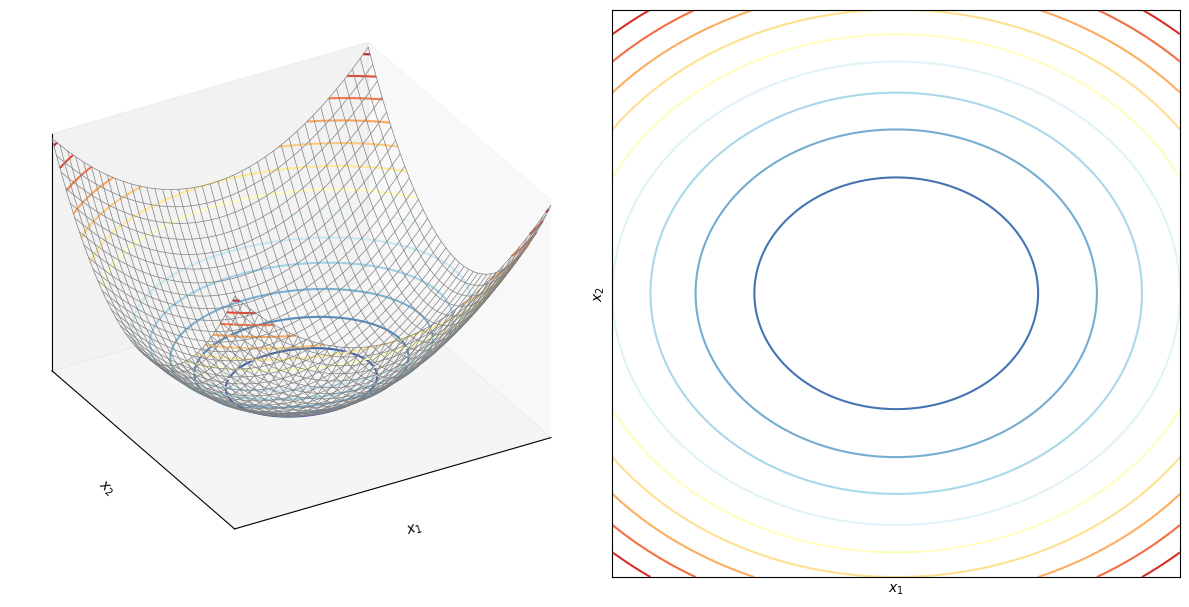
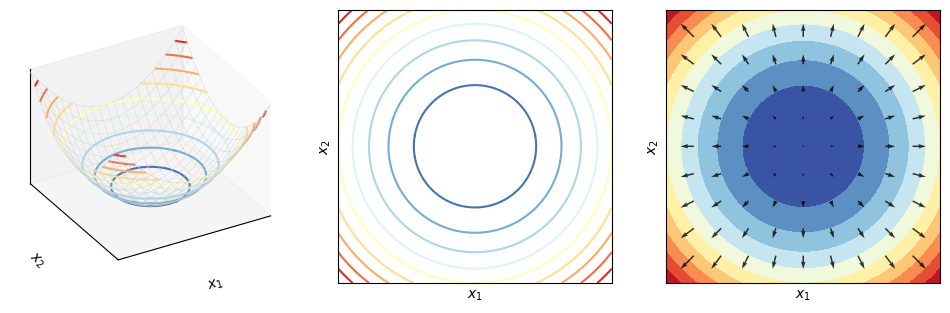

Write Python code to recreate these figures, in order.




# Bk1_Ch25_03.ipynb
# 导入包
import numpy as np
import matplotlib.pyplot as plt
from sympy import symbols, lambdify, expand, simplify

# 定义可视化函数
def visualize(xx1, xx2, f2_array):
    fig = plt.figure(figsize=(12, 6))
    # 左子图，三维
    ax_3D = fig.add_subplot(1, 2, 1, projection='3d')

    ax_3D.plot_wireframe(xx1, xx2, f2_array,  rstride = 5, cstride = 5,  color = [0.5, 0.5, 0.5], linewidth = 0.5)
    ax_3D.contour(xx1, xx2, f2_array, levels = 16, cmap = 'RdYlBu_r')

    ax_3D.set_xlabel('$x_1$')
    ax_3D.set_ylabel('$x_2$')
    ax_3D.set_zlabel('$f(x_1,x_2)$')
    ax_3D.set_proj_type('ortho')
    ax_3D.set_xticks([])
    ax_3D.set_yticks([])
    ax_3D.set_zticks([])
    ax_3D.view_init(azim=-120, elev=30)
    ax_3D.grid(False)
    ax_3D.set_xlim(xx1.min(), xx1.max());
    ax_3D.set_ylim(xx2.min(), xx2.max())

    # 右子图，平面等高线
    ax_2D = fig.add_subplot(1, 2, 2)
    ax_2D.contour(xx1, xx2, f2_array, levels = 12, cmap = 'RdYlBu_r')

    ax_2D.set_xlabel('$x_1$'); ax_2D.set_ylabel('$x_2$')
    ax_2D.set_xticks([]); ax_2D.set_yticks([])
    ax_2D.set_aspect('equal'); ax_2D.grid(False)
    ax_2D.set_xlim(xx1.min(), xx1.max());
    ax_2D.set_ylim(xx2.min(), xx2.max())
    plt.tight_layout()


# 生成数据
x1_array = np.linspace(-2, 2, 201)
x2_array = np.linspace(-2, 2, 201)

xx1, xx2 = np.meshgrid(x1_array, x2_array)

# 定义二元函数
def fcn(A, xx1, xx2):
    x1, x2 = symbols('x1 x2')
    x = np.array([[x1, x2]]).T  ## 这个技术很好用
    f_x = x.T @ A @ x
    f_x = f_x[0][0]
    print(simplify(expand(f_x)))

    f_x_fcn = lambdify([x1, x2], f_x)
    ff_x = f_x_fcn(xx1, xx2)

    return ff_x

# xx定矩阵
A = np.array([[2, 0],
              [0, 3]])

f2_array = fcn(A, xx1, xx2)
visualize(xx1, xx2, f2_array)


#%% Bk2_Ch21_01
import numpy as np
import matplotlib.pyplot as plt
import os
from sympy import symbols, diff, lambdify, expand, simplify

# 二元函数
def fcn_n_grdnt(A, xx1, xx2):
    x1,x2 = symbols('x1 x2')
    # 符号向量
    x = np.array([[x1,x2]]).T
    # 二次型
    f_x = x.T@A@x
    f_x = f_x[0][0]
    print(simplify(expand(f_x)))

    # 计算梯度，符号
    grad_f = [diff(f_x,var) for var in (x1,x2)]

    # 计算二元函数值 f(x1, x2)
    f_x_fcn = lambdify([x1, x2], f_x)
    ff_x = f_x_fcn(xx1, xx2)

    # 梯度函数
    grad_fcn = lambdify([x1,x2],grad_f)

    # 采样，降低颗粒度
    xx1_ = xx1[::20,::20]
    xx2_ = xx2[::20,::20]

    # 计算梯度
    V = grad_fcn(xx1_,xx2_)

    # 修复梯度值
    if isinstance(V[1], int):
        V[1] = np.zeros_like(xx1_)

    if isinstance(V[0], int):
        V[0] = np.zeros_like(xx1_)

    return ff_x, V


# 可视化函数
def visualize(xx1, xx2, f2_array, gradient_array):
    fig = plt.figure( figsize=(12, 6))
    # 第一幅子图
    ax = fig.add_subplot(1, 3, 1, projection='3d')
    ax.plot_wireframe(xx1, xx2, f2_array, rstride=10, cstride=10, color = [0.8,0.8,0.8], linewidth = 0.25)
    ax.contour(xx1, xx2, f2_array, levels = 12, cmap = 'RdYlBu_r')

    ax.set_xlabel('$x_1$'); ax.set_ylabel('$x_2$')
    ax.set_zlabel('$f(x_1,x_2)$')
    ax.set_proj_type('ortho')
    ax.set_xticks([]); ax.set_yticks([])
    ax.set_zticks([])
    ax.view_init(azim=-120, elev=30); ax.grid(False)
    ax.set_xlim(xx1.min(), xx1.max()); ax.set_ylim(xx2.min(), xx2.max())

    # 第二幅子图
    ax = fig.add_subplot(1, 3, 2)
    ax.contour(xx1, xx2, f2_array, levels = 12, cmap = 'RdYlBu_r')

    ax.set_xlabel('$x_1$'); ax.set_ylabel('$x_2$')
    ax.set_xticks([]); ax.set_yticks([])
    ax.set_aspect('equal'); ax.grid(False)
    ax.set_xlim(xx1.min(), xx1.max()); ax.set_ylim(xx2.min(), xx2.max())

    # 第三幅子图
    ax = fig.add_subplot(1, 3, 3)

    ax.contourf(xx1, xx2, f2_array, levels = 12, cmap = 'RdYlBu_r')

    xx1_ = xx1[::20,::20]
    xx2_ = xx2[::20,::20]
    color_array = np.sqrt(gradient_array[0]**2 + gradient_array[1]**2)
    # ax.quiver(xx1_, xx2_, gradient_array[0], gradient_array[1], color_array, angles='xy', scale_units='xy', cmap = 'RdYlBu_r', edgecolor='none', alpha=0.8)
    ax.quiver(xx1_, xx2_, gradient_array[0], gradient_array[1],  angles='xy', scale_units='xy', cmap = 'RdYlBu_r', edgecolor='none', alpha=0.8)

    ax.set_xlabel('$x_1$'); ax.set_ylabel('$x_2$')
    ax.set_xticks([]); ax.set_yticks([])
    ax.set_aspect('equal')
    ax.grid(False)
    ax.set_xlim(xx1.min(), xx1.max());
    ax.set_ylim(xx2.min(), xx2.max())


# 生成网格化数据

x1_array = np.linspace(-2,2,201)
x2_array = np.linspace(-2,2,201)

xx1, xx2 = np.meshgrid(x1_array, x2_array)


# 正定性
A = np.array([[1, 0],
              [0, 1]])

f2_array, gradient_array = fcn_n_grdnt(A, xx1, xx2)
visualize(xx1,xx2,f2_array,gradient_array)
